Run: headless pygame with SDL's dummy video driver; simulated clock (each Clock.tick advances the game by its frame time, no real sleeping); random seed 0; keys injected as events and as key.get_pressed() state; no mouse input.
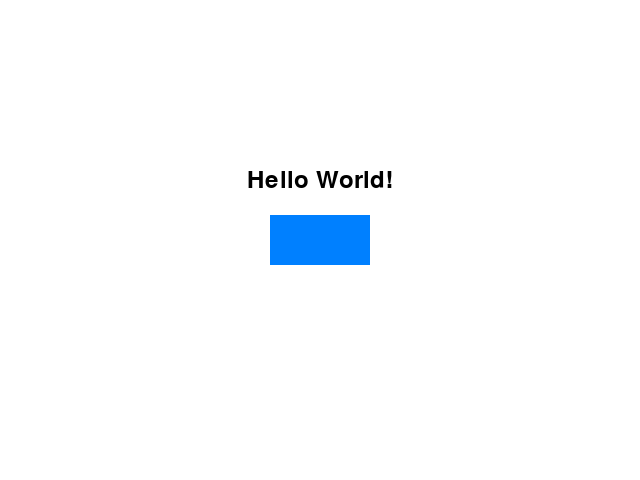
Frame 1 of 4 · flips 1–60 · no input
Frame 2 of 4 · flips 61–180 · tapped SPACE, RETURN · held RIGHT (→), D · screen unchanged from frame 1, image omitted
Frame 3 of 4 · flips 181–300 · held DOWN (↓), S · screen unchanged from frame 2, image omitted
Frame 4 of 4 · flips 301–420 · held LEFT (←), A, UP (↑), W · screen unchanged from frame 3, image omitted

The pygame program that drew these frames:

import pygame

pygame.init()

screen = pygame.display.set_mode((640, 480))
pygame.display.set_caption("My first game screen")

white = (255, 255, 255)
rectangle_color = (0, 128, 255)

rectangle = pygame.Rect(270, 215, 100, 50)

font = pygame.font.Font(None, 36)
text = font.render("Hello World!", True, (0, 0, 0))
text_rect = text.get_rect(center=(320, 180))

running = True
while running:
    for event in pygame.event.get():
        if event.type == pygame.QUIT:
            running = False  
    screen.fill(white)
    pygame.draw.rect(screen, rectangle_color, rectangle)
    screen.blit(text, text_rect)

    pygame.display.flip()

pygame.quit()
